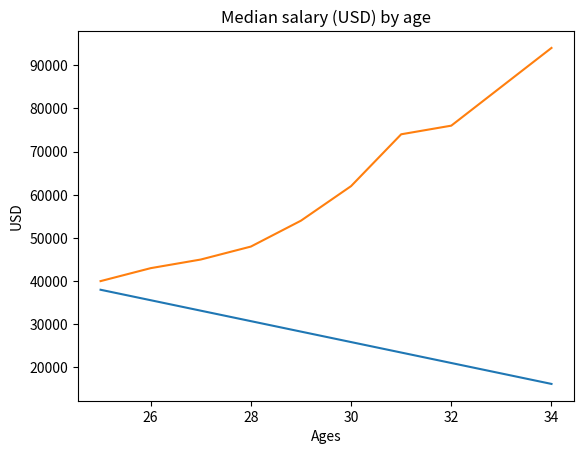

Write the Python code that produced this figure.
# Matplotlib

from matplotlib import pyplot as plt

ages_x = [25, 26, 27, 28, 29, 30, 31, 32, 33, 34]
dev_y = [38000, 35577, 33154, 30731, 28308, 25885, 23462, 21039, 18616, 16193]
py_dev_y = [40000, 43000, 45000, 48000, 54000, 62000, 74000, 76000, 85000, 94000]

# plot the data
# x and y
plt.plot(ages_x, dev_y)

# Add some descriptions for the data
plt.title("Median salary (USD) by age")


# Another plot
plt.plot(ages_x, py_dev_y)

 
# X and Y labels
plt.xlabel("Ages")
plt.ylabel("USD")

# Show the plot
plt.show()